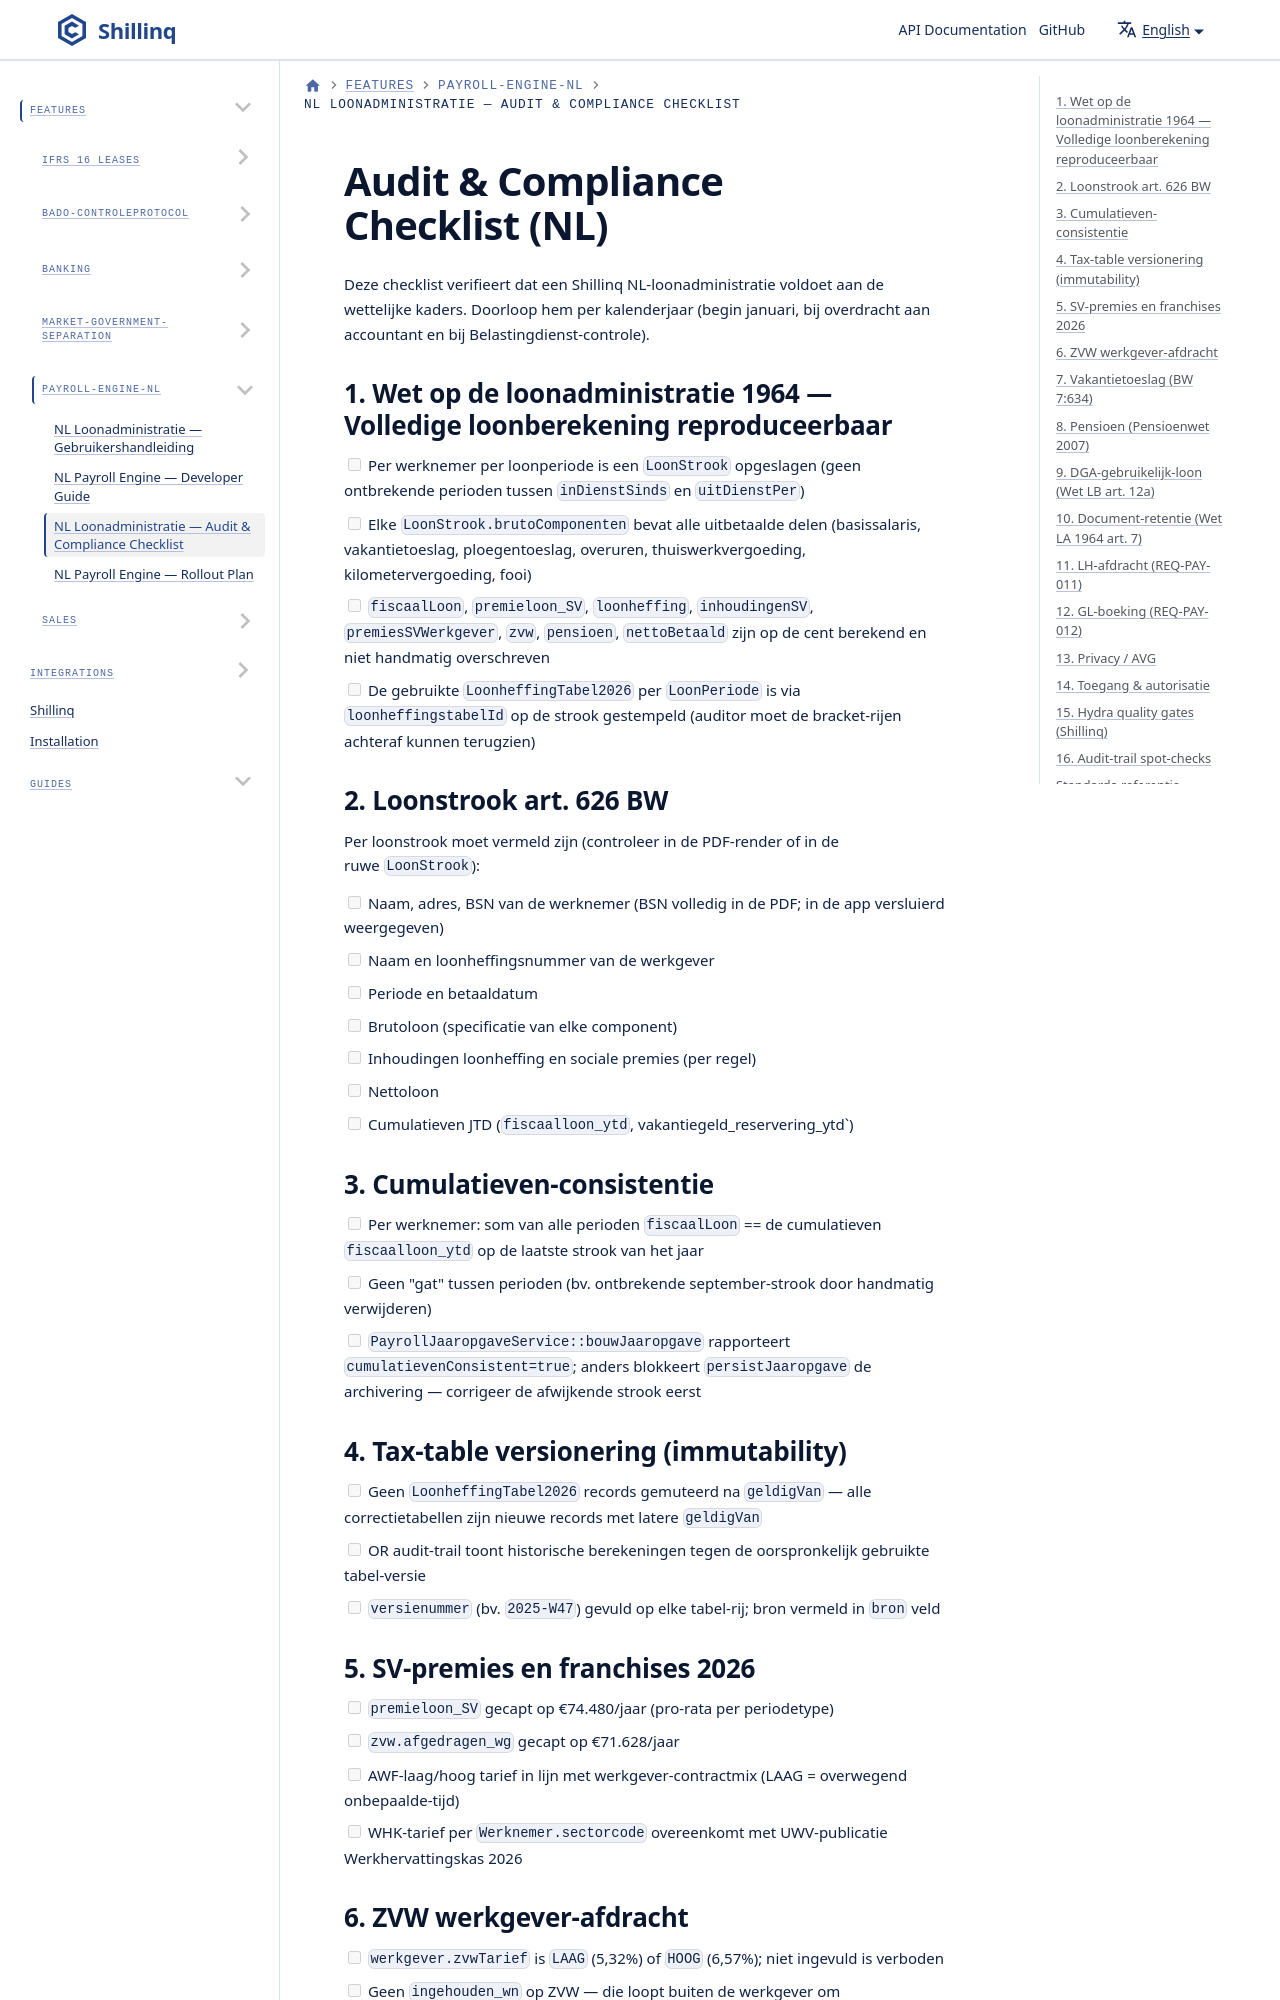

repository: ConductionNL/shillinq · page: docs/Features/payroll-engine-nl/audit-compliance-checklist-nl/index.html · generator: docusaurus

---
sidebar_position: 3
title: NL Loonadministratie — Audit & Compliance Checklist
description: Nederlandstalige audit- en compliance-checklist voor de Shillinq NL-loonadministratie (Wet LA 1964, BW 626, cumulatieven-consistentie, versionering, retentie, DGA-controle).
---

# Audit & Compliance Checklist (NL)

Deze checklist verifieert dat een Shillinq NL-loonadministratie voldoet aan
de wettelijke kaders. Doorloop hem per kalenderjaar (begin januari, bij
overdracht aan accountant en bij Belastingdienst-controle).
